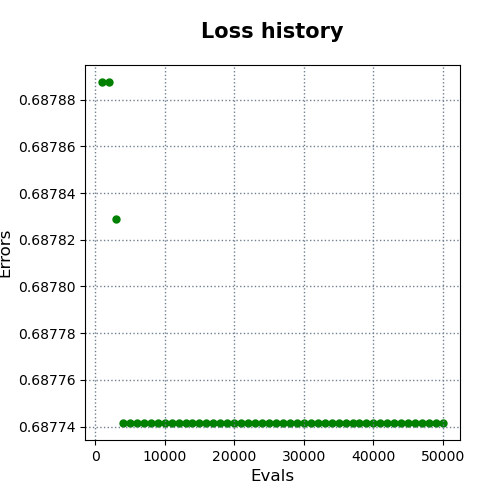

The table this chart was drawn from, first rows:
evals, errors
1000, 0.6879
2000, 0.6879
3000, 0.6878
4000, 0.6877
5000, 0.6877
6000, 0.6877
7000, 0.6877
8000, 0.6877
9000, 0.6877
10000, 0.6877
11000, 0.6877
12000, 0.6877
13000, 0.6877
14000, 0.6877
15000, 0.6877
16000, 0.6877
17000, 0.6877
18000, 0.6877
19000, 0.6877
20000, 0.6877
21000, 0.6877
22000, 0.6877
23000, 0.6877
24000, 0.6877
25000, 0.6877
26000, 0.6877
27000, 0.6877
28000, 0.6877
29000, 0.6877
30000, 0.6877
31000, 0.6877
32000, 0.6877
33000, 0.6877
34000, 0.6877
35000, 0.6877
36000, 0.6877
37000, 0.6877
38000, 0.6877
39000, 0.6877
40000, 0.6877
41000, 0.6877
42000, 0.6877
43000, 0.6877
44000, 0.6877
45000, 0.6877
46000, 0.6877
47000, 0.6877
48000, 0.6877
49000, 0.6877
50000, 0.6877
